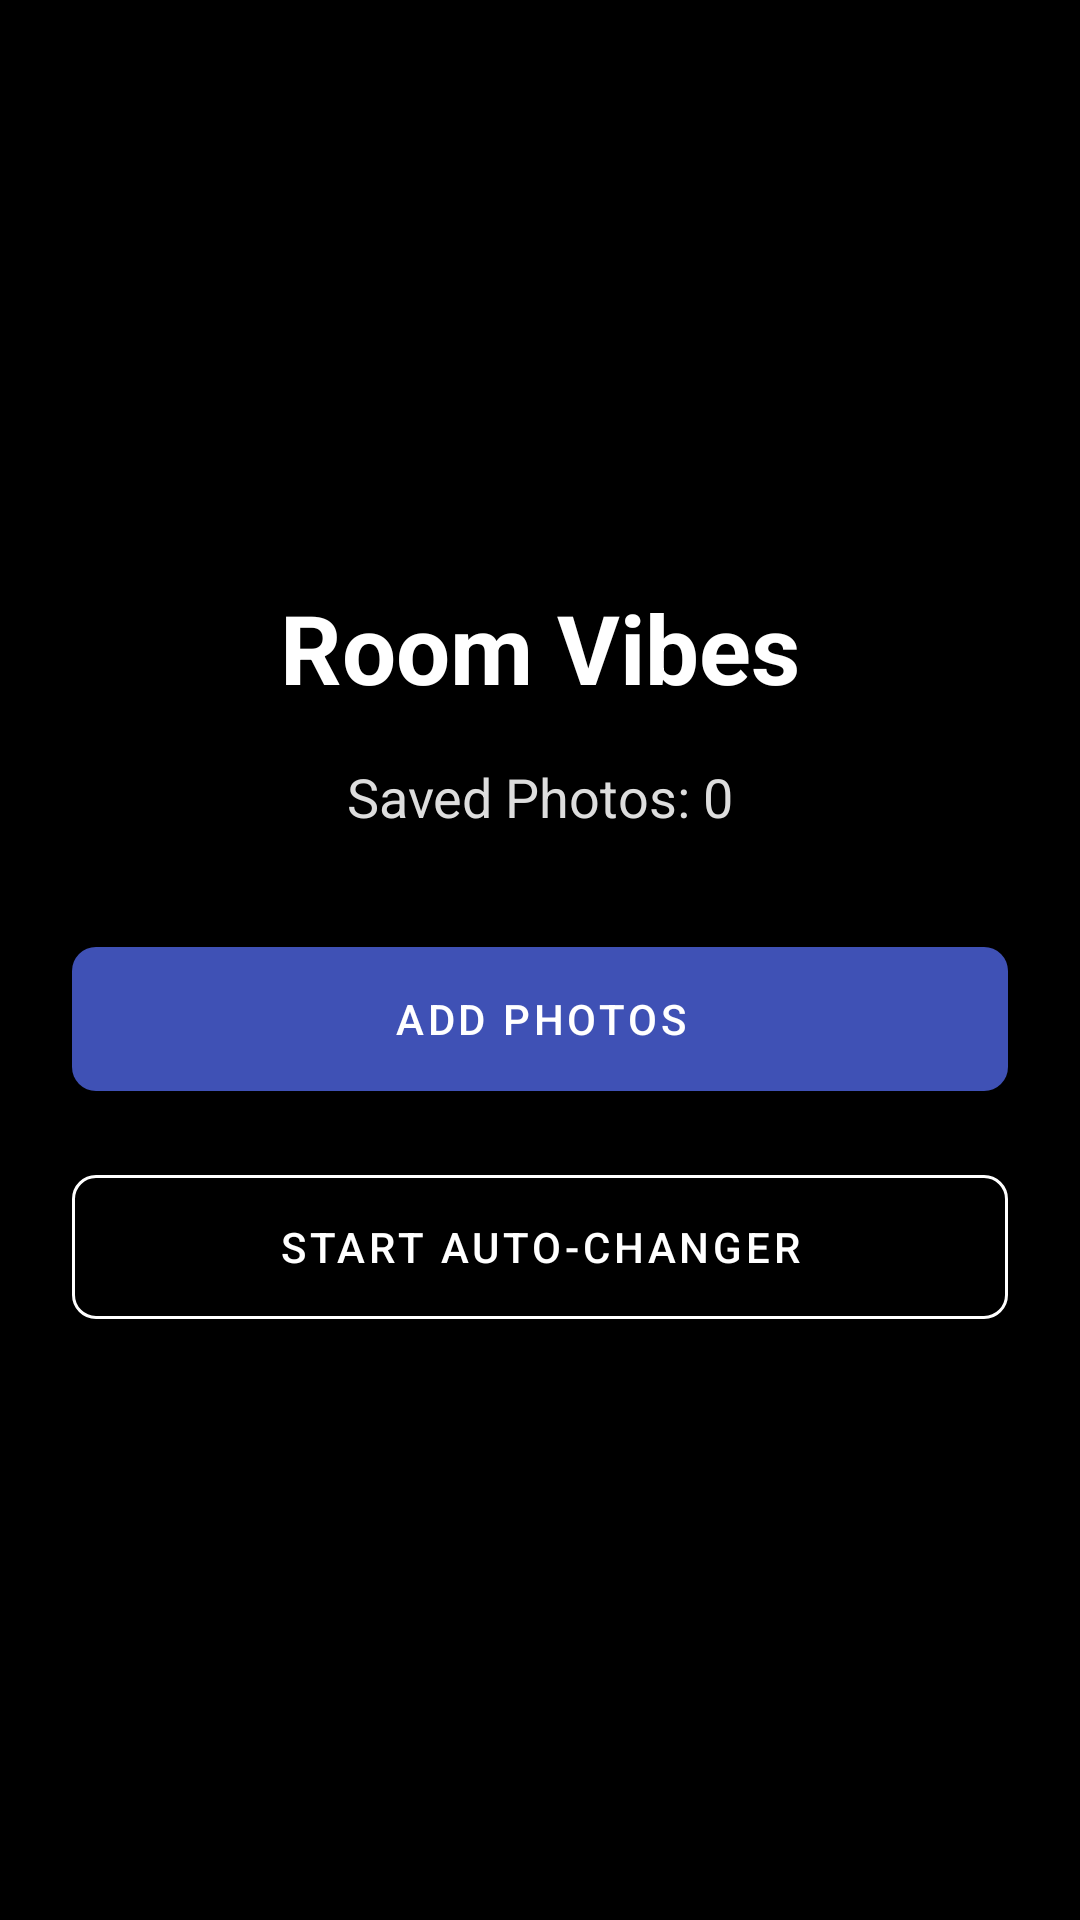

The Android layout XML behind this screen, and the referenced resources:
<!-- AndroidManifest.xml: application theme Theme.Hostel_pg_ass -->
<!-- res/layout/activity_wallpaper.xml -->
<?xml version="1.0" encoding="utf-8"?>
<RelativeLayout xmlns:android="http://schemas.android.com/apk/res/android"
    xmlns:app="http://schemas.android.com/apk/res-auto"
    android:layout_width="match_parent"
    android:layout_height="match_parent"
    android:background="#000000">

    <ImageView
        android:id="@+id/ivWallpaper"
        android:layout_width="match_parent"
        android:layout_height="match_parent"
        android:scaleType="centerCrop"
        android:alpha="0.5" />

    <LinearLayout
        android:layout_width="match_parent"
        android:layout_height="match_parent"
        android:orientation="vertical"
        android:gravity="center"
        android:padding="24dp">

        <TextView
            android:layout_width="wrap_content"
            android:layout_height="wrap_content"
            android:text="Room Vibes"
            android:textSize="32sp"
            android:textStyle="bold"
            android:textColor="#FFFFFF"
            android:layout_marginBottom="16dp" />

        <TextView
            android:id="@+id/tvStatus"
            android:layout_width="wrap_content"
            android:layout_height="wrap_content"
            android:text="Saved Photos: 0"
            android:textSize="18sp"
            android:textColor="#DDDDDD"
            android:layout_marginBottom="32dp" />

        <com.google.android.material.button.MaterialButton
            android:id="@+id/btnAddPhotos"
            android:layout_width="match_parent"
            android:layout_height="60dp"
            android:text="ADD PHOTOS"
            app:cornerRadius="8dp"
            android:layout_marginBottom="16dp" />

        <com.google.android.material.button.MaterialButton
            android:id="@+id/btnToggleAuto"
            style="@style/Widget.MaterialComponents.Button.OutlinedButton"
            android:layout_width="match_parent"
            android:layout_height="60dp"
            android:text="START AUTO-CHANGER"
            android:textColor="#FFFFFF"
            app:strokeColor="#FFFFFF"
            app:cornerRadius="8dp" />

    </LinearLayout>
</RelativeLayout>
<!-- resources referenced by this layout -->
<resources>
  <style name="Theme.Hostel_pg_ass" parent="Theme.MaterialComponents.DayNight.NoActionBar">
          <item name="colorPrimary">@color/colorPrimary</item>
          <item name="colorPrimaryVariant">@color/colorPrimaryDark</item>
          <item name="colorOnPrimary">#FFFFFF</item>
          <item name="colorSecondary">@color/colorAccent</item>
          <item name="colorSecondaryVariant">@color/colorAccent</item>
          <item name="colorOnSecondary">#FFFFFF</item>
          <item name="android:statusBarColor">?attr/colorPrimaryVariant</item>
          <item name="android:windowBackground">@color/backgroundColor</item>
      </style>
  <color name="colorPrimary">#3F51B5</color>
  <color name="colorPrimaryDark">#303F9F</color>
  <color name="colorAccent">#FF4081</color>
  <color name="backgroundColor">#F4F6F8</color>
</resources>
